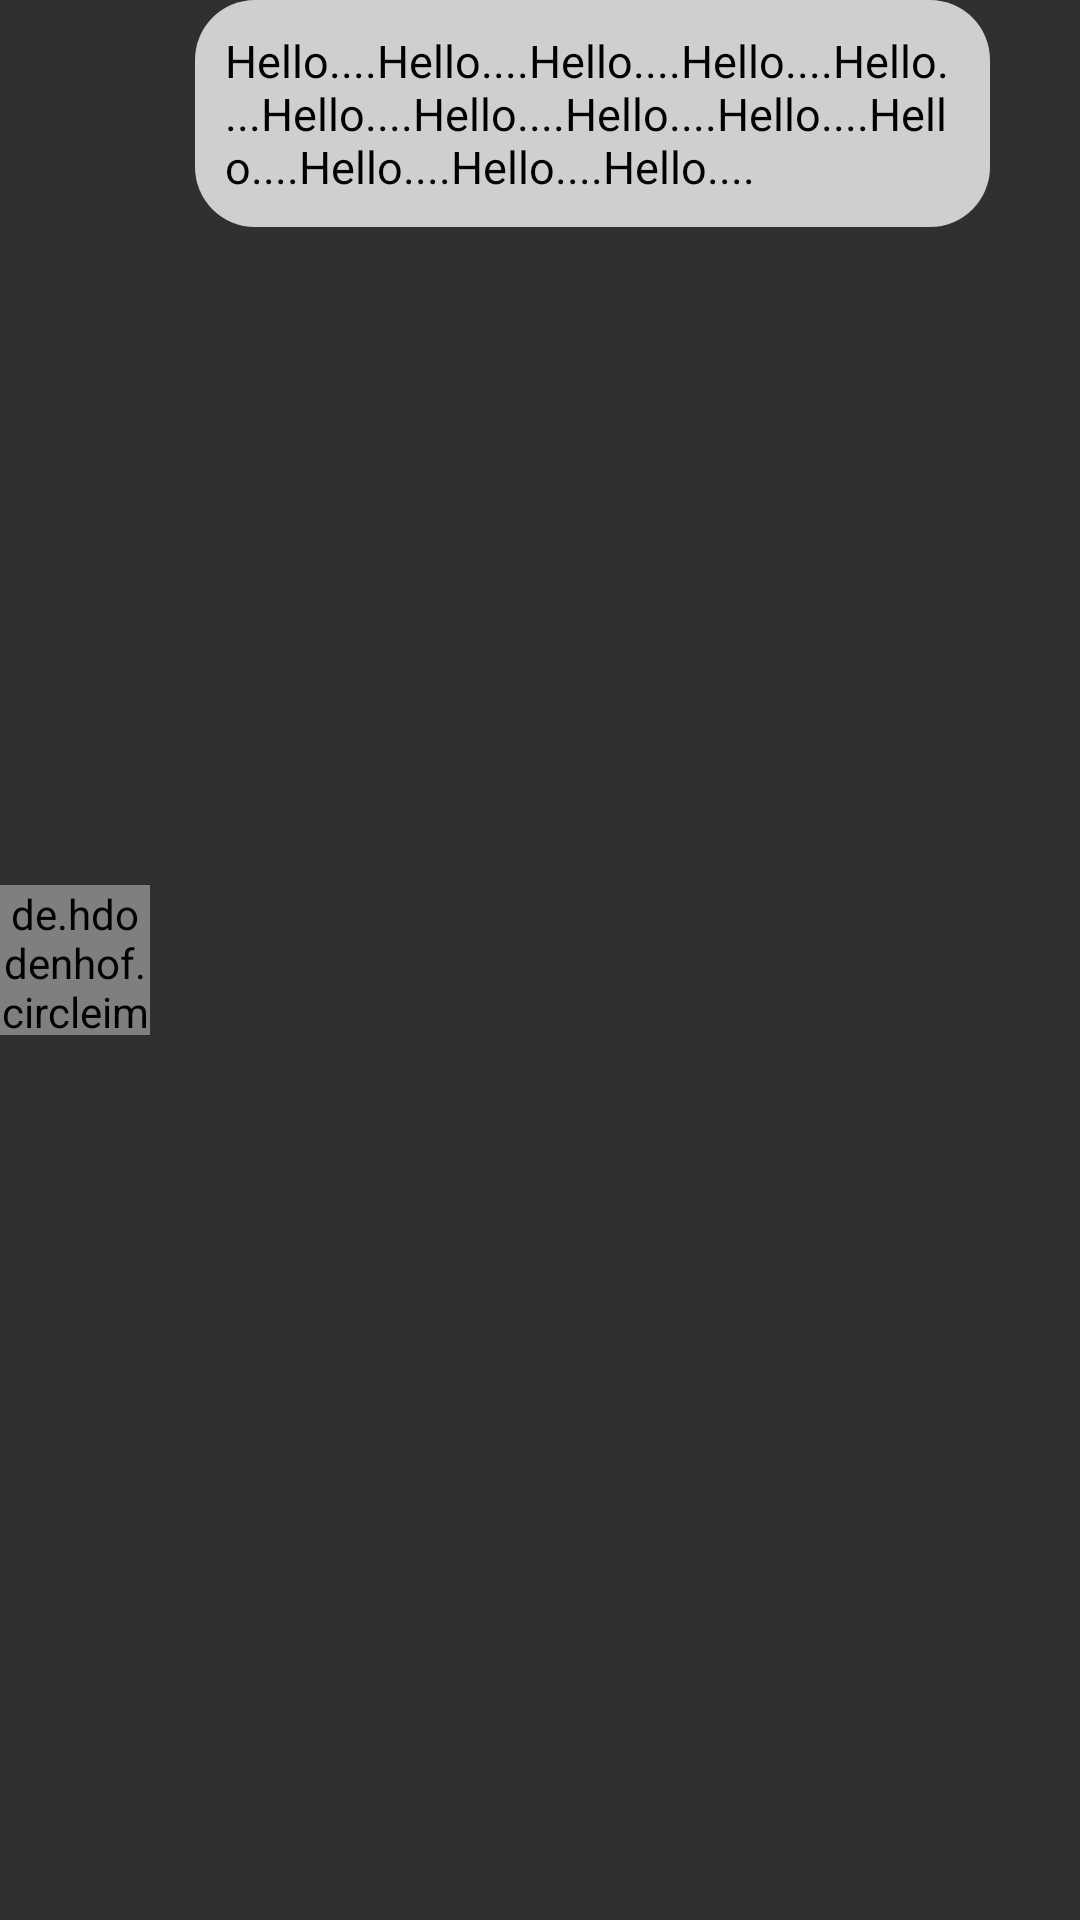

Write the Android layout XML for this screen, with the resource values it uses.
<!-- AndroidManifest.xml: application theme AppTheme -->
<!-- res/layout/extra_chat_item_left.xml -->
<?xml version="1.0" encoding="utf-8"?>
<LinearLayout xmlns:android="http://schemas.android.com/apk/res/android"
    android:layout_width="match_parent"
    android:layout_height="wrap_content"
    android:layout_marginTop="4dp">

    <de.hdodenhof.circleimageview.CircleImageView
        android:layout_width="50dp"
        android:layout_height="50dp"
        android:layout_gravity="center_vertical"
        android:layout_marginRight="5dp"
        android:id="@+id/imgChatImage"/>

    <TextView
        android:id="@+id/lblChatMesage"
        android:layout_width="wrap_content"
        android:layout_height="wrap_content"
        android:layout_gravity="left"
        android:layout_marginLeft="10dp"
        android:layout_marginRight="30dp"
        android:layout_marginTop="4dp"
        android:background="@drawable/chat_border_left"
        android:orientation="vertical"
        android:padding="10dp"
        android:text="Hello....Hello....Hello....Hello....Hello....Hello....Hello....Hello....Hello....Hello....Hello....Hello....Hello...."
        android:textColor="#000000"
        android:textSize="@dimen/chat_text_size">

    </TextView>



</LinearLayout>
<!-- resources referenced by this layout -->
<resources>
  <dimen name="chat_text_size">15sp</dimen>
  <!-- drawable chat_border_left (drawable) -->
  <?xml version="1.0" encoding="utf-8"?>
  <shape xmlns:android="http://schemas.android.com/apk/res/android"
      android:shape="rectangle">
  
      <corners android:radius="20dp"/>
      <solid android:color="@color/colorPrimaryText"/>
  
  </shape>
  <style name="AppTheme" parent="Theme.AppCompat.NoActionBar">
          <item name="colorPrimary">@color/colorPrimary</item>
          <item name="colorPrimaryDark">@color/colorPrimaryDark</item>
          <item name="colorAccent">@color/colorAccent</item>
      </style>
  <color name="colorPrimaryText">#cfcfcf</color>
  <color name="colorPrimary">#b30000</color>
  <color name="colorPrimaryDark">#a10000</color>
  <color name="colorAccent">#607D8B</color>
</resources>
